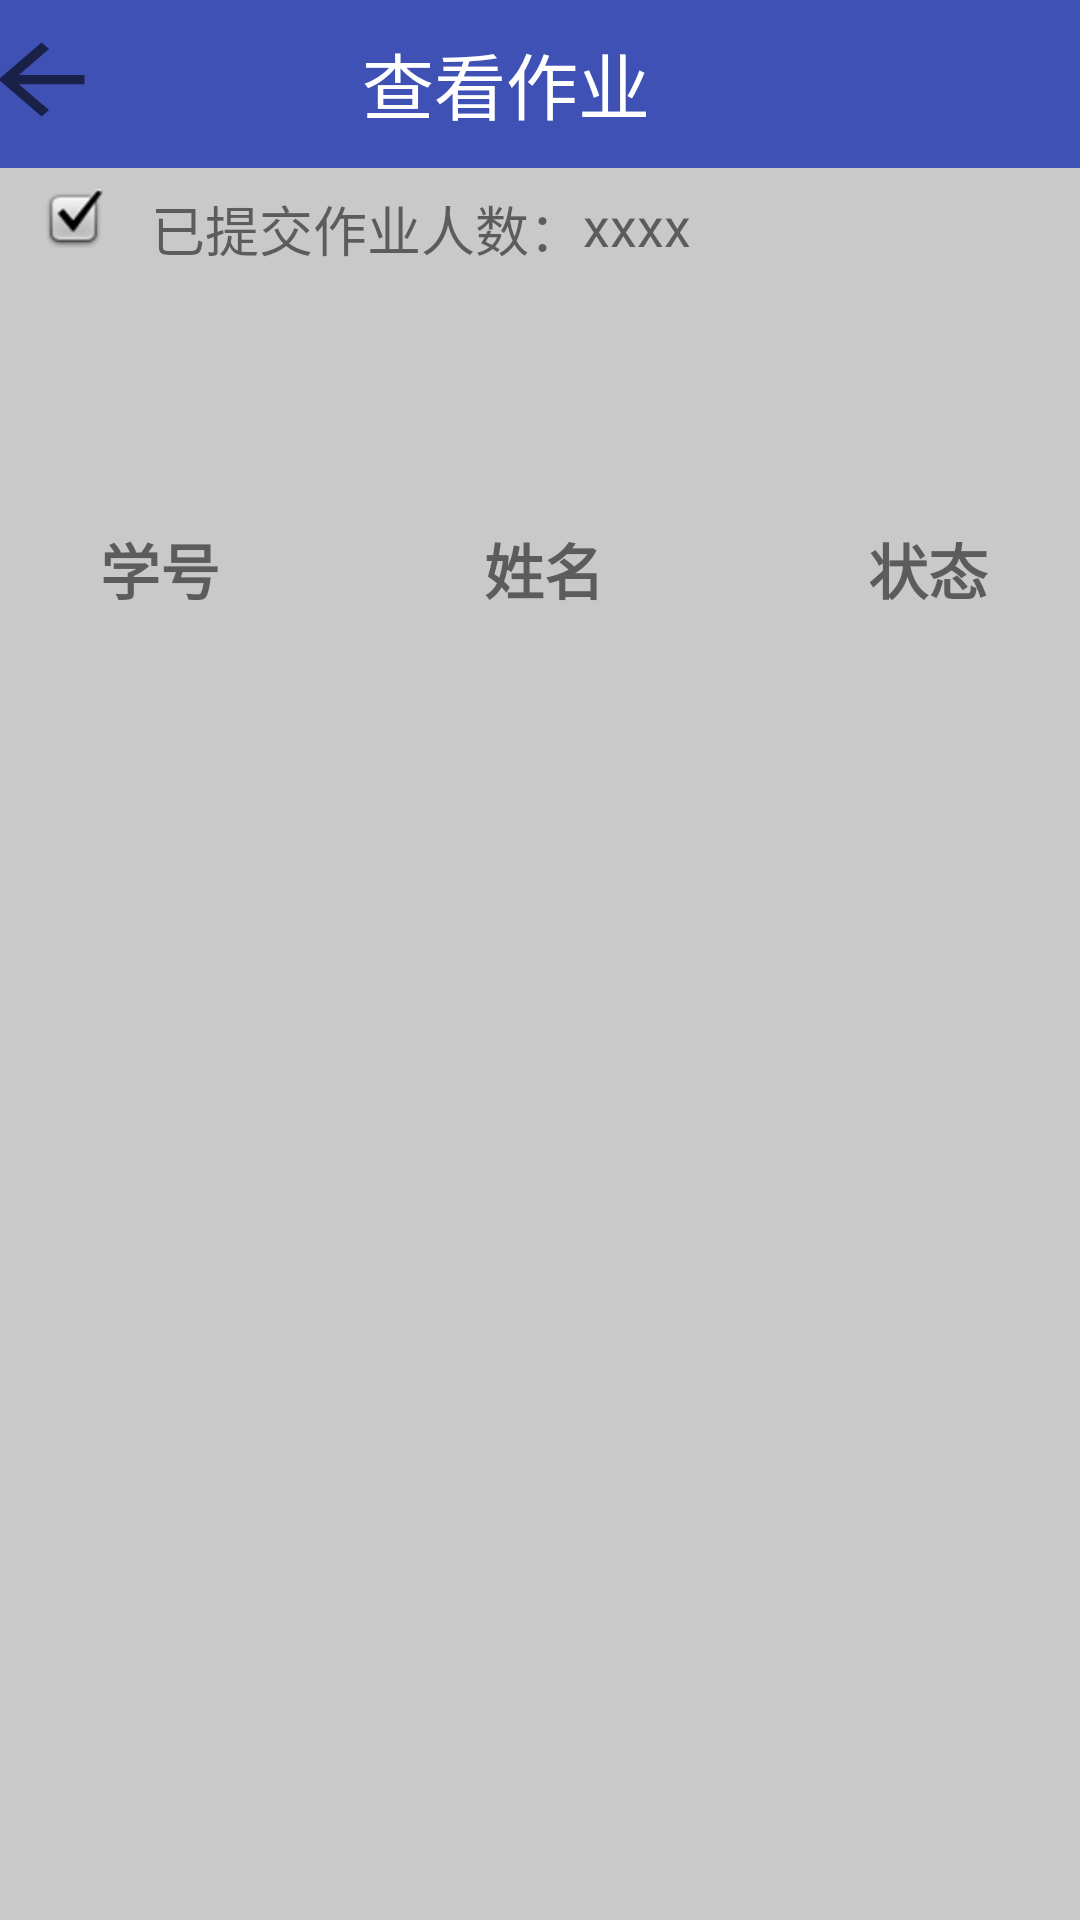

Produce the Android XML layout that renders to this screen, including the resource entries it uses.
<!-- AndroidManifest.xml: application theme AppTheme -->
<!-- res/layout/activity_student_homework_condition.xml -->
<?xml version="1.0" encoding="utf-8"?>
<android.support.constraint.ConstraintLayout xmlns:android="http://schemas.android.com/apk/res/android"
    xmlns:app="http://schemas.android.com/apk/res-auto"
    xmlns:tools="http://schemas.android.com/tools"
    android:layout_width="match_parent"
    android:layout_height="match_parent"
    android:background="@color/gray1">
    <android.support.v7.widget.Toolbar
        android:id="@+id/toolbar"
        android:layout_width="392dp"
        android:layout_height="wrap_content"
        android:layout_marginEnd="8dp"
        android:layout_marginStart="8dp"
        android:background="?attr/colorPrimary"
        android:minHeight="?attr/actionBarSize"
        android:theme="?attr/actionBarTheme"
        app:layout_constraintEnd_toEndOf="parent"
        app:layout_constraintStart_toStartOf="parent"
        app:layout_constraintTop_toTopOf="parent" />
    <ImageButton
        android:id="@+id/imageButton"
        android:layout_width="43dp"
        android:layout_height="37dp"
        android:layout_marginEnd="8dp"
        android:layout_marginStart="8dp"
        android:layout_marginTop="8dp"
        android:background="?android:attr/actionModeCloseDrawable"
        android:onClick="back"
        android:scaleType="fitXY"
        app:layout_constraintEnd_toStartOf="@+id/textView2"
        app:layout_constraintHorizontal_bias="0.098"
        app:layout_constraintStart_toStartOf="@+id/toolbar"
        app:layout_constraintTop_toTopOf="@+id/toolbar" />
    <TextView
        android:id="@+id/textView15"
        android:layout_width="383dp"
        android:layout_height="55dp"
        android:gravity="center"
        android:text="查看作业"
        android:textColor="#ffffff"
        android:textSize="24dp"
        app:layout_constraintBottom_toBottomOf="parent"
        app:layout_constraintEnd_toEndOf="parent"
        app:layout_constraintHorizontal_bias="1.0"
        app:layout_constraintStart_toStartOf="parent"
        app:layout_constraintTop_toTopOf="parent"
        app:layout_constraintVertical_bias="0.0" />

    <TableLayout
        android:id="@+id/tableLayout"
        android:layout_width="382dp"
        android:layout_height="473dp"
        android:orientation="vertical"
        android:showDividers="beginning|middle|end"
        android:stretchColumns="*"
        app:layout_constraintBottom_toBottomOf="parent"
        app:layout_constraintEnd_toEndOf="parent"
        app:layout_constraintStart_toStartOf="parent"
        app:layout_constraintTop_toTopOf="parent"
        app:layout_constraintVertical_bias="1.0">

        <TableRow
            android:id="@+id/aaa"
            android:layout_width="384dp"
            android:layout_height="30dp"

            android:orientation="horizontal"
            android:showDividers="beginning|middle|end">

            <TextView
                android:layout_width="128dp"
                android:gravity="center"
                android:padding="8dp"
                android:text="学号"
                android:textSize="20dp"
                android:textStyle="bold" />

            <TextView
                android:layout_width="128dp"
                android:gravity="center"
                android:padding="8dp"
                android:text="姓名"
                android:textSize="20dp"
                android:textStyle="bold" />

            <TextView
                android:layout_width="128dp"
                android:gravity="center"
                android:padding="8dp"
                android:text="状态"
                android:textSize="20dp"
                android:textStyle="bold" />

        </TableRow>

    </TableLayout>

    <ImageView
        android:id="@+id/imageView4"
        android:layout_width="wrap_content"
        android:layout_height="wrap_content"
        android:layout_marginTop="8dp"
        app:layout_constraintEnd_toEndOf="parent"
        app:layout_constraintHorizontal_bias="0.043"
        app:layout_constraintStart_toStartOf="parent"
        app:layout_constraintTop_toBottomOf="@+id/textView15"
        app:srcCompat="@android:drawable/checkbox_on_background" />

    <TextView
        android:id="@+id/textView21"
        android:layout_width="wrap_content"
        android:layout_height="wrap_content"
        android:layout_marginStart="16dp"
        android:layout_marginTop="8dp"
        android:text="已提交作业人数："
        android:textSize="18dp"
        app:layout_constraintStart_toEndOf="@+id/imageView4"
        app:layout_constraintTop_toBottomOf="@+id/textView15" />

    <TextView
        android:id="@+id/textView22"
        android:layout_width="wrap_content"
        android:layout_height="wrap_content"
        android:layout_marginTop="8dp"
        android:text="xxxx"
        android:textSize="18dp"
        app:layout_constraintStart_toEndOf="@+id/textView21"
        app:layout_constraintTop_toBottomOf="@+id/textView15" />

</android.support.constraint.ConstraintLayout>
<!-- resources referenced by this layout -->
<resources>
  <color name="gray1">#C9C9C9</color>
  <style name="AppTheme" parent="Theme.AppCompat.Light.NoActionBar">
          
          <item name="colorPrimary">@color/colorPrimary</item>
          <item name="colorPrimaryDark">@color/colorPrimaryDark</item>
          <item name="colorAccent">@color/colorAccent</item>
      </style>
  <color name="colorPrimary">#3F51B5</color>
  <color name="colorPrimaryDark">#303F9F</color>
  <color name="colorAccent">#FF4081</color>
</resources>
